Image classification data set "sample" (mohamed-abo-taha/defect-detection-qc on GitHub). Class labels (5): contamination, crack, dent, good, scratch.

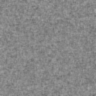
Label: good

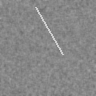
Label: scratch

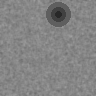
Label: dent

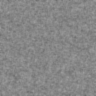
Label: good

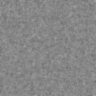
Label: good

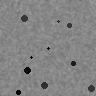
Label: contamination
